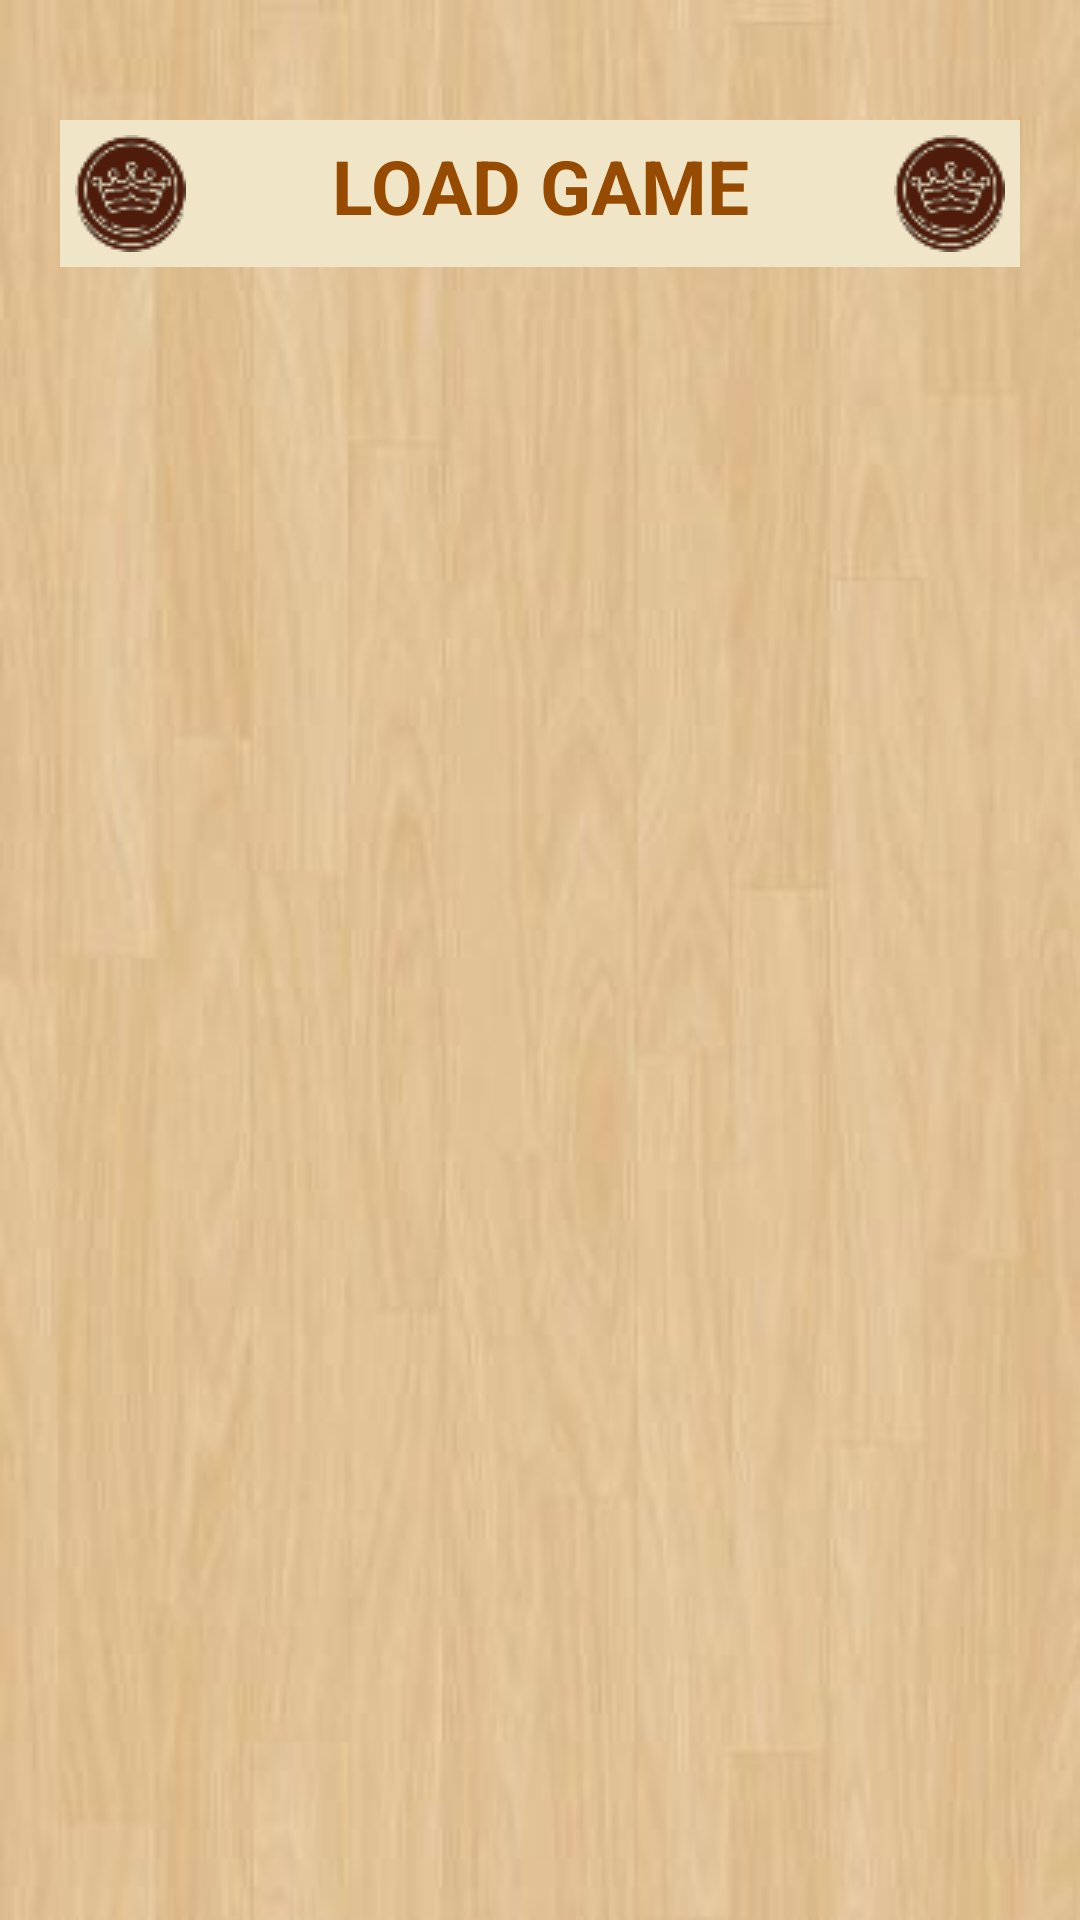

Here is an Android app screen rendered from its layout file. Give the layout XML and the strings, colors and styles it references.
<!-- AndroidManifest.xml: application theme white_wood -->
<!-- res/layout/activity_load_game.xml -->
<?xml version="1.0" encoding="utf-8"?>
<RelativeLayout xmlns:android="http://schemas.android.com/apk/res/android"
    xmlns:app="http://schemas.android.com/apk/res-auto"
    xmlns:tools="http://schemas.android.com/tools"
    android:layout_width="match_parent"
    android:layout_height="match_parent"
    tools:context=".LoadGame_Activity"
    android:padding="20dp">

    <ListView
        android:id="@+id/listview"
        android:layout_width="match_parent"
        android:layout_height="wrap_content"
        android:layout_below="@+id/textView"
        android:layout_marginTop="50dp"
        android:textFilterEnabled="false" />

    <TextView
        android:id="@+id/textView"
        android:layout_width="match_parent"
        android:layout_height="wrap_content"
        android:padding="5dp"
        android:text="LOAD GAME"
        android:textSize="25sp"
        android:textStyle="bold"
        android:textColor="#964B00"
        android:textAlignment="center"
        android:layout_centerHorizontal="true"
        android:layout_marginTop="20dp"
        android:background="#F0E5C6"
        android:drawableRight="@drawable/logo"
        android:drawableLeft="@drawable/logo"
        />

</RelativeLayout>
<!-- resources referenced by this layout -->
<resources>
  <!-- drawable logo: png bitmap (drawable, 3177 bytes) -->
  <style name="white_wood" parent="Theme.MaterialComponents.DayNight.DarkActionBar">
          <item name="android:windowBackground">@drawable/whitewood</item>
          <item name="android:textColor">#964B00</item>
          
          <item name="colorPrimary">#964B00</item>
          <item name="colorPrimaryVariant">@color/purple_700</item>
          <item name="colorOnPrimary">@color/white</item>
          
          <item name="colorSecondary">#964B00</item>
          <item name="colorSecondaryVariant">@color/teal_700</item>
          <item name="colorOnSecondary">@color/black</item>
          
          <item name="android:statusBarColor">#633200</item>
      </style>
  <!-- drawable whitewood: jpg bitmap (drawable, 11946 bytes) -->
  <!-- not gathered from this repository: default colours our renderer supplied (Android Studio template values) -->
  <color name="purple_700">#FF3700B3</color>
  <color name="teal_700">#FF018786</color>
  <color name="black">#FF000000</color>
  <color name="white">#FFFFFFFF</color>
</resources>
